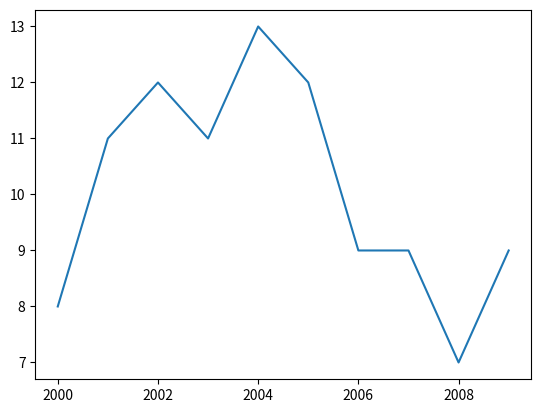
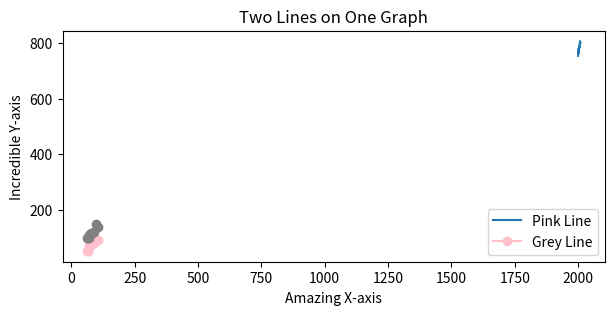

Reproduce these figures in Python, in order.
from matplotlib import pyplot as plt

x_values = [0, 1, 2, 3, 4]
y_values = [0, 1, 4, 9, 16]

plt.plot(x_values, y_values)

plt.show()

# Example

#days = list(range(0,7))
#money_spent = [10, 12, 12, 10, 14, 22, 24]

#plt.plot(days, money_spent)

#plt.show()

# Example 2

time = [0, 1, 2, 3, 4]
revenue = [200, 400, 650, 800, 850]
costs = [150, 500, 550, 550, 560]
costs2 = [300, 1000, 1100, 1100, 1020]

# Alpha opacity : 0.5
# LineStyle : -- o
# Color : https://matplotlib.org/3.1.0/gallery/color/named_colors.html
# Marker o s *
plt.plot(time, revenue, color='gold', linestyle=':', marker='s', alpha=0.5)
plt.plot(time, costs, color='fuchsia', linestyle='--', marker='*')
plt.plot(time, costs2, color='chocolate', marker='o', alpha=0.5)

plt.show()

# Change Axis (Zoom)

x = range(12)
y = [3000, 3005, 3010, 2900, 2950, 3050, 3000, 3100, 2980, 2980, 2920, 3010]
plt.plot(x, y)

# [x_min, x_max, y_min, y_max]
plt.axis([0, 12, 2900, 3100])
plt.show()

# Title, Label x, Label y 
# plt.xlabel("string") plt.ylabel("string") plt.title("string")

x = range(12)
y = [3000, 3005, 3010, 2900, 2950, 3050, 3000, 3100, 2980, 2980, 2920, 3010]
plt.plot(x, y)
plt.axis([0, 12, 2900, 3100])
plt.xlabel('Time')
plt.ylabel('Dollars spent on coffee')
plt.title('My Last Twelve Years of Coffee Drinking')
plt.show()

# Subplot

months = range(12)
temperature = [36, 36, 39, 52, 61, 72, 77, 75, 68, 57, 48, 48]
flights_to_hawaii = [1200, 1300, 1100, 1450, 850, 750, 400, 450, 400, 860, 990, 1000]

plt.subplot(2, 3, 1)
plt.plot(months, temperature, color='grey', marker="o")
plt.title("Subplot1")
plt.xlabel("months")
plt.ylabel("temperature")

plt.subplot(2, 3, 3)
plt.plot(flights_to_hawaii, temperature, color="black", marker="o")
plt.title("Subplot2")
plt.xlabel("flights_to_hawaii")
plt.ylabel("temperature")

plt.subplot(2, 3, 5)
plt.plot(months, temperature, color='darkorange', marker="o")
plt.title("Subplot3")
plt.xlabel("months")
plt.ylabel("temperature")

plt.show()

# Subplot 2

x = range(7)
straight_line = [0, 1, 2, 3, 4, 5, 6]
parabola = [0, 1, 4, 9, 16, 25, 36]
cubic = [0, 1, 8, 27, 64, 125, 216]

plt.subplot(2,1,1)
plt.plot(x, straight_line)

plt.subplot(2,2,3)
plt.plot(x, parabola)

plt.subplots_adjust(wspace=0.35)
plt.subplots_adjust(bottom=0.2)

plt.subplot(2,2,4)
plt.plot(x, cubic)

plt.show()

# Legends (loc from 0 to 10)

months = range(12)
hyrule = [63, 65, 68, 70, 72, 72, 73, 74, 71, 70, 68, 64]
kakariko = [52, 52, 53, 68, 73, 74, 74, 76, 71, 62, 58, 54]
gerudo = [98, 99, 99, 100, 99, 100, 98, 101, 101, 97, 98, 99]

plt.plot(months, hyrule)
plt.plot(months, kakariko)
plt.plot(months, gerudo)

#create your legend here
legend_labels = ["Hyrule", "Kakariko", "Gerudo Valley"]

plt.legend(legend_labels, loc=8)

plt.show()

# Modify Ticks (pas)

month_names = ["Jan", "Feb", "Mar", "Apr", "May", "Jun", "Jul", "Aug", "Sep","Oct", "Nov", "Dec"]

months = range(12)
conversion = [0.05, 0.08, 0.18, 0.28, 0.4, 0.66, 0.74, 0.78, 0.8, 0.81, 0.85, 0.85]

plt.xlabel("Months")
plt.ylabel("Conversion")

plt.plot(months, conversion)

# Your work here
ax = plt.subplot()

ax.set_xticks(months)
ax.set_xticklabels(month_names)

ax.set_yticks([0.25, 0.5, 0.75])
ax.set_yticklabels(['25%', '50%', '75%'])

plt.show()

# Figures

word_length = [8, 11, 12, 11, 13, 12, 9, 9, 7, 9]
power_generated = [753.9, 768.8, 780.1, 763.7, 788.5, 782, 787.2, 806.4, 806.2, 798.9]
years = [2000, 2001, 2002, 2003, 2004, 2005, 2006, 2007, 2008, 2009]

# Close existing plot
plt.close('all')

plt.figure()
plt.plot(years, word_length)
plt.savefig('winning_word_lengths.png')
plt.show()

plt.figure(figsize=(7,3))
plt.plot(years, power_generated)
plt.savefig('power_generated.png')
plt.show()

# Review

x = [63, 65, 68, 70, 72, 73, 76, 78, 81, 90, 98, 104]
y1 = [52, 52, 53, 68, 73, 74, 74, 76, 81, 82, 88, 94]
y2 = [98, 99, 99, 100, 110, 111, 115, 117, 118, 120, 150, 140]

legend_labels = ["Pink Line", "Grey Line"]

plt.legend(legend_labels, loc=8)

plt.plot(x, y1, color="pink", marker="o")
plt.plot(x, y2, color="gray", marker="o")
plt.title("Two Lines on One Graph")
plt.xlabel("Amazing X-axis")
plt.ylabel("Incredible Y-axis")
plt.legend(legend_labels, loc=4)
plt.show()


